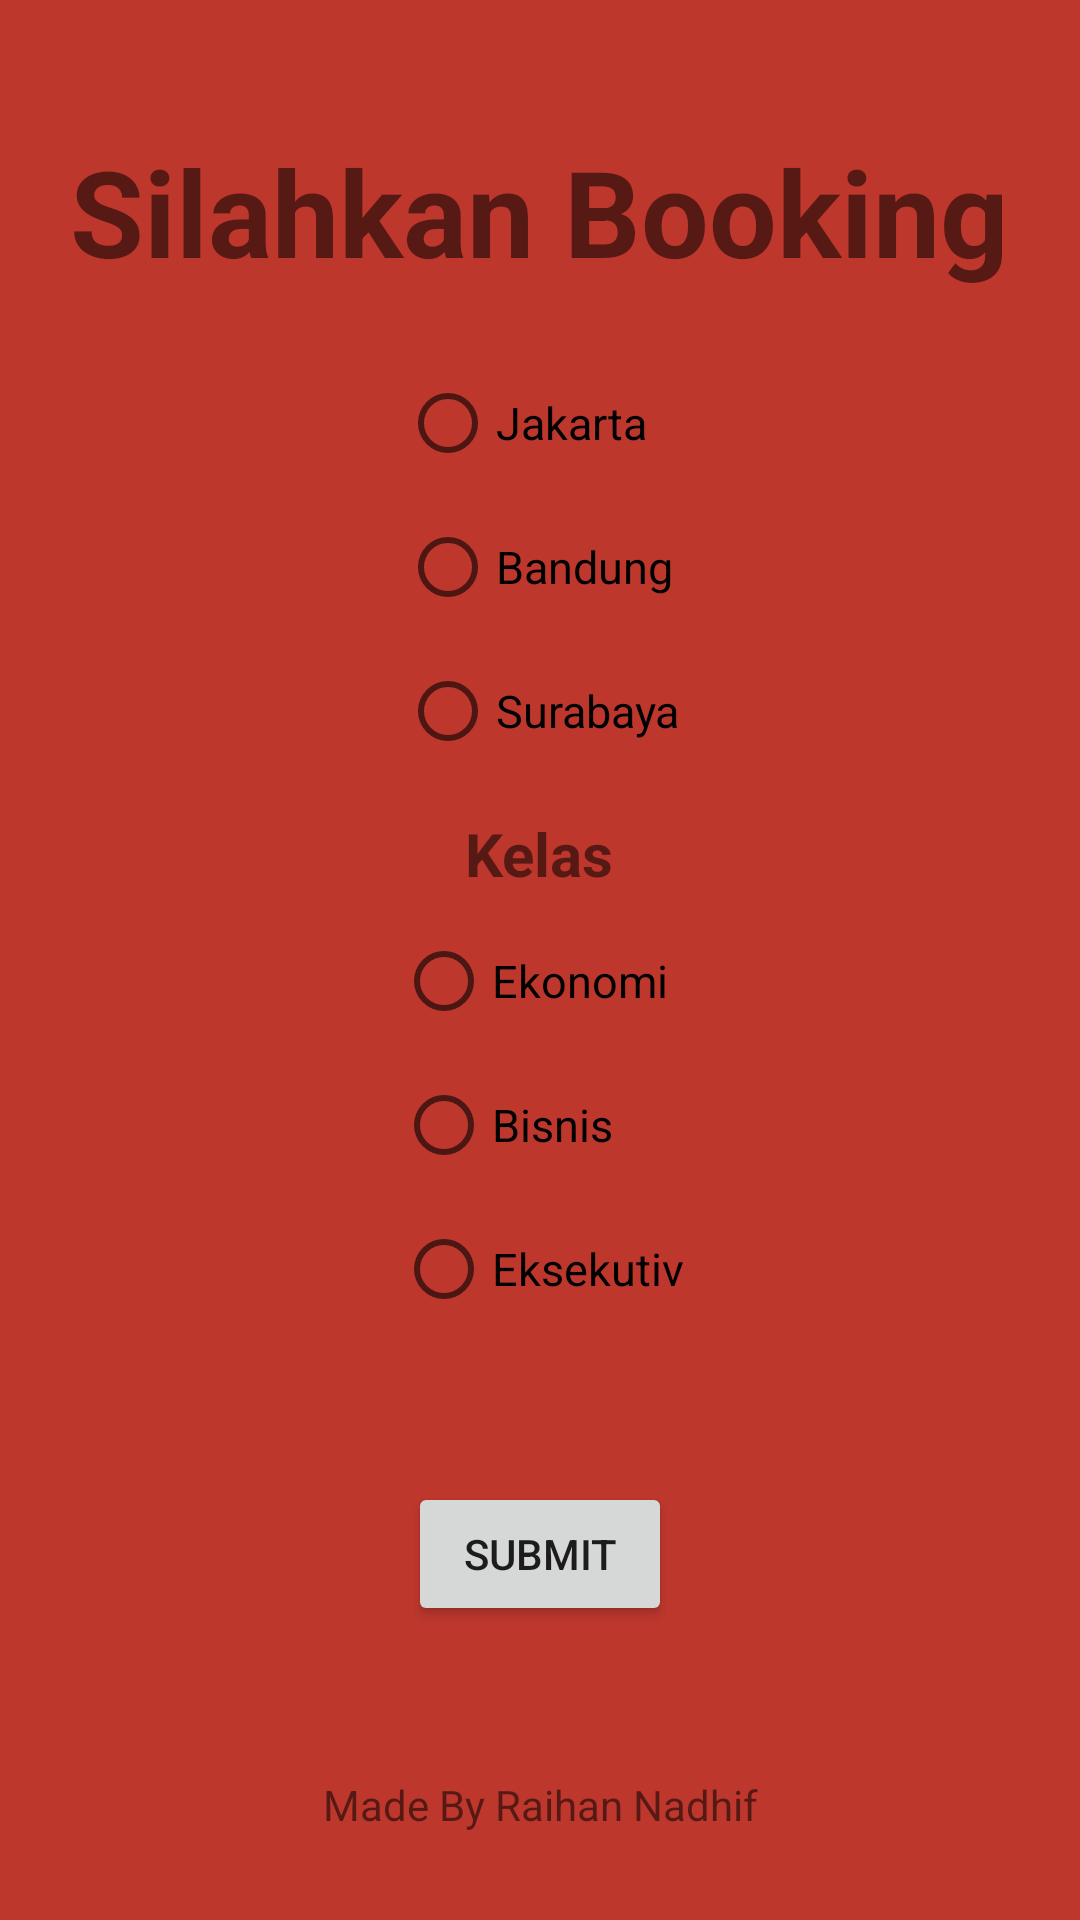

Reconstruct the res/layout file that produces this screen, plus the resources it refers to.
<!-- AndroidManifest.xml: application theme Theme.AplikasiKereta -->
<!-- res/layout/activity_pemesanan.xml -->
<?xml version="1.0" encoding="utf-8"?>
<LinearLayout xmlns:android="http://schemas.android.com/apk/res/android"
    xmlns:tools="http://schemas.android.com/tools"

    android:layout_width="match_parent"
    android:layout_height="match_parent"
    android:gravity="center"
    android:background="@color/colorPrimary"
    android:orientation="vertical">

    <TextView
        android:layout_width="wrap_content"
        android:layout_height="wrap_content"
        android:layout_marginBottom="20dp"
        android:text="@string/silahkan_booking"
        android:textStyle="bold"
        android:layout_marginTop="30dp"
        android:gravity="center"
        android:textSize="40sp"
        tools:ignore="HardcodedText" />


    <RadioGroup
        android:id="@+id/radio_grup1"
        android:layout_width="wrap_content"
        android:layout_height="wrap_content"
        android:paddingBottom="10dp">

        <RadioButton
            android:id="@+id/radio_button_4"
            android:layout_width="wrap_content"
            android:layout_height="wrap_content"
            android:text="@string/jakarta"
            android:textSize="15sp"/>

        <RadioButton
            android:id="@+id/radio_button_5"
            android:layout_width="wrap_content"
            android:layout_height="wrap_content"
            android:text="@string/bandung"
            android:textSize="15sp"/>

        <RadioButton
            android:id="@+id/radio_button_6"
            android:layout_width="wrap_content"
            android:layout_height="wrap_content"
            android:text="@string/surabaya"
            android:layout_marginBottom="0dp"
            android:textSize="15sp"/>

    </RadioGroup>

    <TextView
        android:layout_width="wrap_content"
        android:layout_height="wrap_content"
        android:layout_marginBottom="5dp"
        android:text="@string/kelas"
        android:textStyle="bold"
        android:textSize="20sp" />

    <RadioGroup
        android:id="@+id/radio_grup"
        android:layout_width="wrap_content"
        android:layout_height="wrap_content"
        android:paddingBottom="10dp">

        <RadioButton
            android:id="@+id/radio_button_1"
            android:layout_width="wrap_content"
            android:layout_height="wrap_content"
            android:text="@string/ekonomi"
            android:textSize="15sp"/>

        <RadioButton
            android:id="@+id/radio_button_2"
            android:layout_width="wrap_content"
            android:layout_height="wrap_content"
            android:text="@string/bisnis"
            android:textSize="15sp"/>

        <RadioButton
            android:id="@+id/radio_button_3"
            android:layout_width="wrap_content"
            android:layout_height="wrap_content"
            android:text="@string/eksekutiv"
            android:layout_marginBottom="0dp"
            android:textSize="15sp"/>

    </RadioGroup>

    <TextView
        android:id="@+id/hasil"
        android:layout_width="wrap_content"
        android:layout_height="wrap_content"
        android:text=""
        android:textColor="#000"
        android:textSize="20sp"/>


    <Button
        android:id="@+id/button2"
        android:layout_width="wrap_content"
        android:layout_height="wrap_content"
        android:text="@string/submit"
        android:layout_marginTop="10dp"
        tools:layout_editor_absoluteX="290dp"
        tools:layout_editor_absoluteY="550dp" />

    <TextView
        android:id="@+id/textView"
        android:layout_width="match_parent"
        android:layout_height="wrap_content"
        android:gravity="center"
        android:layout_marginTop="50dp"
        android:layout_marginBottom="15dp"
        android:text="@string/made_by_raihan_nadhif" />

</LinearLayout>
<!-- resources referenced by this layout -->
<resources>
  <color name="colorPrimary">#BD372D</color>
  <string name="bandung">Bandung</string>
  <string name="bisnis">Bisnis</string>
  <string name="ekonomi">Ekonomi</string>
  <string name="eksekutiv">Eksekutiv</string>
  <string name="jakarta">Jakarta</string>
  <string name="kelas">Kelas</string>
  <string name="made_by_raihan_nadhif">Made By Raihan Nadhif</string>
  <string name="silahkan_booking">Silahkan Booking</string>
  <string name="submit">Submit</string>
  <string name="surabaya">Surabaya</string>
  <style name="Theme.AplikasiKereta" parent="Theme.MaterialComponents.DayNight.DarkActionBar">
          
          <item name="colorPrimary">@color/purple_500</item>
          <item name="colorPrimaryVariant">@color/purple_700</item>
          <item name="colorOnPrimary">@color/white</item>
          
          <item name="colorSecondary">@color/teal_200</item>
          <item name="colorSecondaryVariant">@color/teal_700</item>
          <item name="colorOnSecondary">@color/black</item>
          
          <item name="android:statusBarColor" tools:targetApi="l">?attr/colorPrimaryVariant</item>
          
      </style>
  <color name="purple_500">#FF6200EE</color>
  <color name="purple_700">#FF3700B3</color>
  <color name="white">#FFFFFFFF</color>
  <color name="teal_200">#FF03DAC5</color>
  <color name="teal_700">#FF018786</color>
  <color name="black">#FF000000</color>
</resources>
